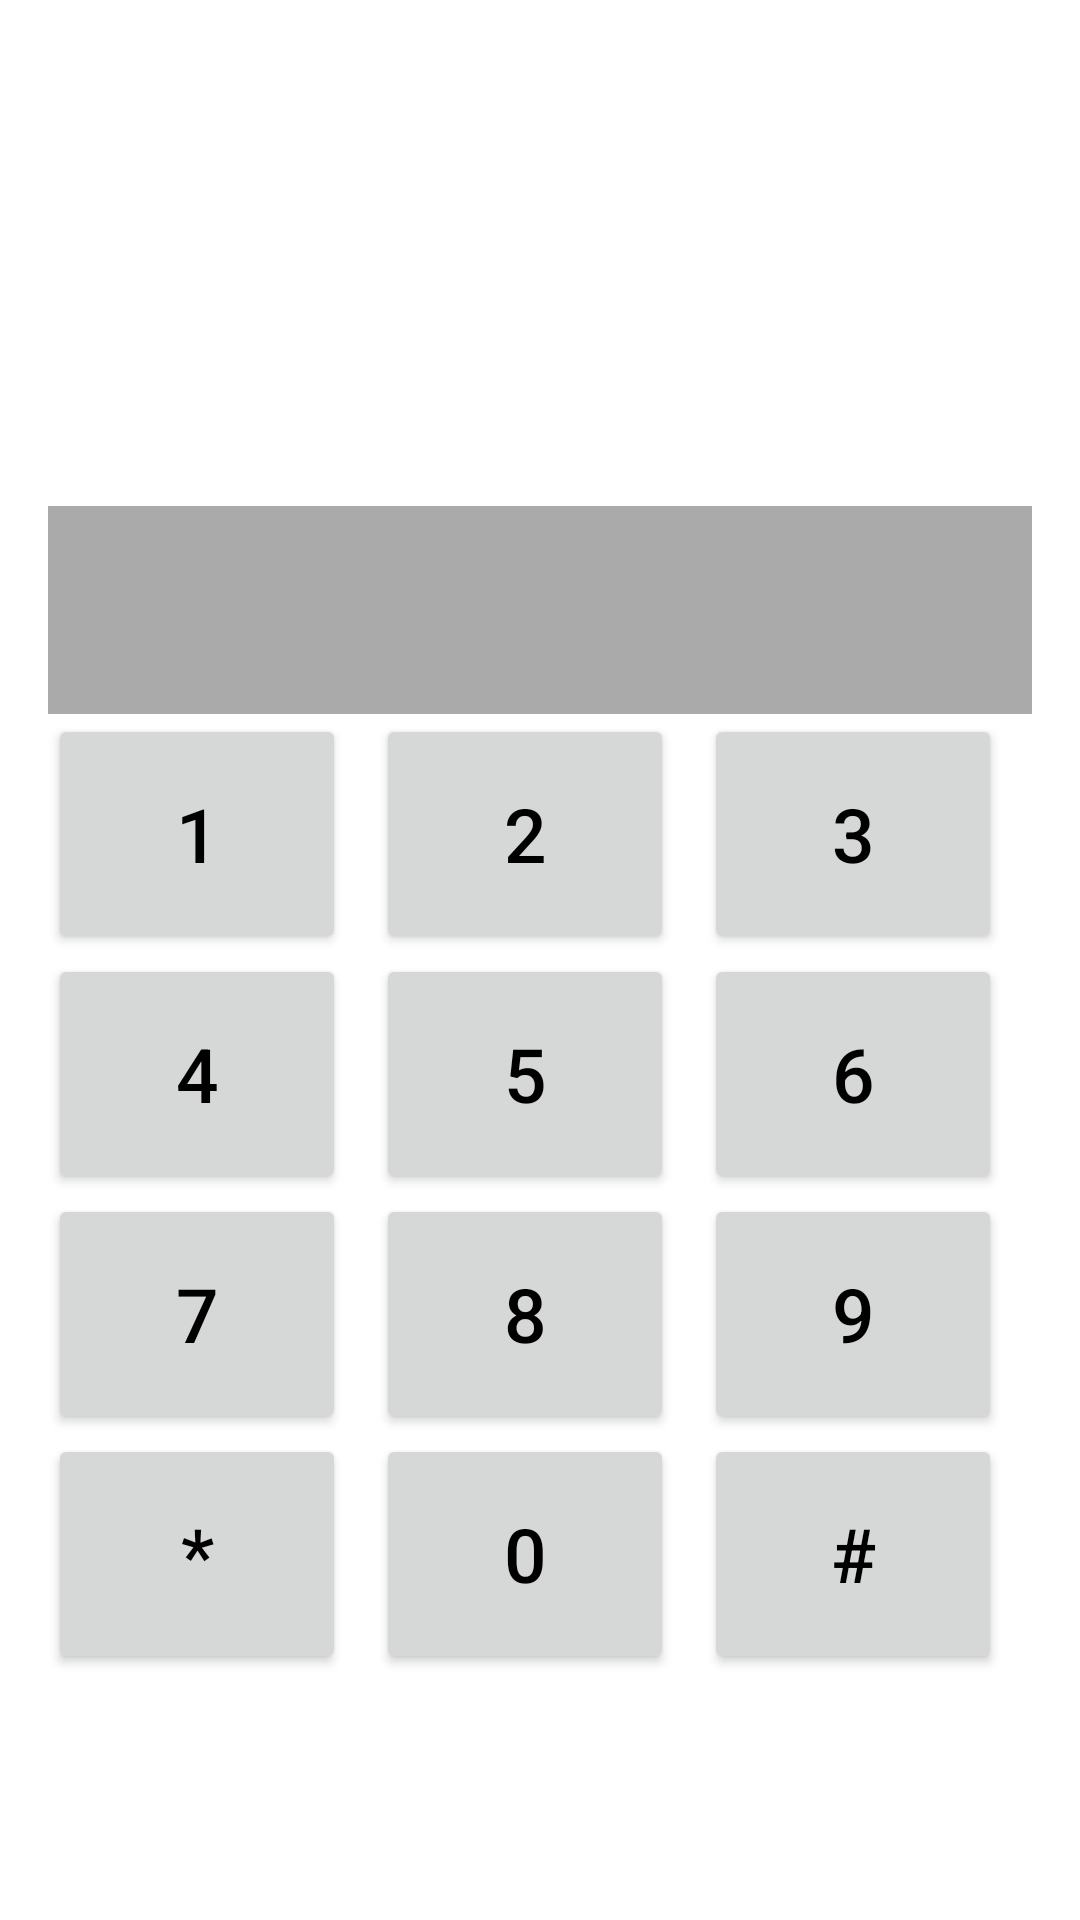

Here is an Android app screen rendered from its layout file. Give the layout XML and the strings, colors and styles it references.
<!-- AndroidManifest.xml: application theme Theme.PhoneDialer -->
<!-- res/layout/fragment_dialer.xml -->
<?xml version="1.0" encoding="utf-8"?>
<LinearLayout xmlns:android="http://schemas.android.com/apk/res/android"
    android:layout_width="match_parent"
    android:layout_height="match_parent"
    android:orientation="vertical"
    android:padding="16dp"
    android:paddingBottom="80dp"
    android:gravity="bottom"
    android:layout_marginTop="36dp"
    android:fitsSystemWindows="true">

    
    <TextView
        android:id="@+id/number_display"
        android:layout_width="match_parent"
        android:layout_height="wrap_content"
        android:textSize="28sp"
        android:gravity="center"
        android:padding="16dp"
        android:background="@android:color/darker_gray"
        android:textColor="@android:color/black" />

    
    <GridLayout
        android:layout_width="match_parent"
        android:layout_height="wrap_content"
        android:layout_weight="0"
        android:rowCount="4"
        android:columnCount="3"
        android:alignmentMode="alignMargins"
        android:useDefaultMargins="false"
        android:gravity="center">

        <Button android:id="@+id/btn_1" android:text="1" style="@style/DialerButton"/>
        <Button android:id="@+id/btn_2" android:text="2" style="@style/DialerButton"/>
        <Button android:id="@+id/btn_3" android:text="3" style="@style/DialerButton"/>

        <Button android:id="@+id/btn_4" android:text="4" style="@style/DialerButton"/>
        <Button android:id="@+id/btn_5" android:text="5" style="@style/DialerButton"/>
        <Button android:id="@+id/btn_6" android:text="6" style="@style/DialerButton"/>

        <Button android:id="@+id/btn_7" android:text="7" style="@style/DialerButton"/>
        <Button android:id="@+id/btn_8" android:text="8" style="@style/DialerButton"/>
        <Button android:id="@+id/btn_9" android:text="9" style="@style/DialerButton"/>

        <Button android:id="@+id/btn_star" android:text="*" style="@style/DialerButton"/>
        <Button android:id="@+id/btn_0" android:text="0" style="@style/DialerButton"/>
        <Button android:id="@+id/btn_hash" android:text="#" style="@style/DialerButton"/>

    </GridLayout>

    
    <Button
        android:id="@+id/btn_call"
        android:layout_width="50dp"
        android:layout_height="50dp"
        android:background="@drawable/outline_add_call_24"
        android:padding="5dp"
        android:backgroundTint="@color/black"
        android:gravity="center"
        android:layout_gravity="center_horizontal"
        android:layout_marginTop="16dp"/>

</LinearLayout>
<!-- resources referenced by this layout -->
<resources>
  <style name="DialerButton">
          <item name="android:layout_width">0dp</item>
          <item name="android:layout_height">80dp</item>
  
          <item name="android:textSize">25sp</item>
          <item name="android:gravity">center</item>
  
  
          <item name="android:layout_marginRight">10dp</item>
  
  
          <item name="android:layout_columnWeight">1</item>
          <item name="android:textColor">@android:color/black</item>
  
      </style>
  <style name="Theme.PhoneDialer" parent="Theme.MaterialComponents.DayNight.NoActionBar">
          
          <item name="colorPrimary">@color/white</item>
          <item name="colorPrimaryVariant">@color/white</item>
          <item name="colorOnPrimary">@color/white</item>
          
          <item name="colorSecondary">@color/teal_200</item>
          <item name="colorSecondaryVariant">@color/teal_700</item>
          <item name="colorOnSecondary">@color/black</item>
          
          <item name="android:statusBarColor">@color/black</item>
          
      </style>
  <!-- not gathered from this repository: default colours our renderer supplied (Android Studio template values) -->
  <color name="teal_200">#FF03DAC5</color>
  <color name="teal_700">#FF018786</color>
  <color name="black">#FF000000</color>
  <color name="white">#FFFFFFFF</color>
</resources>
